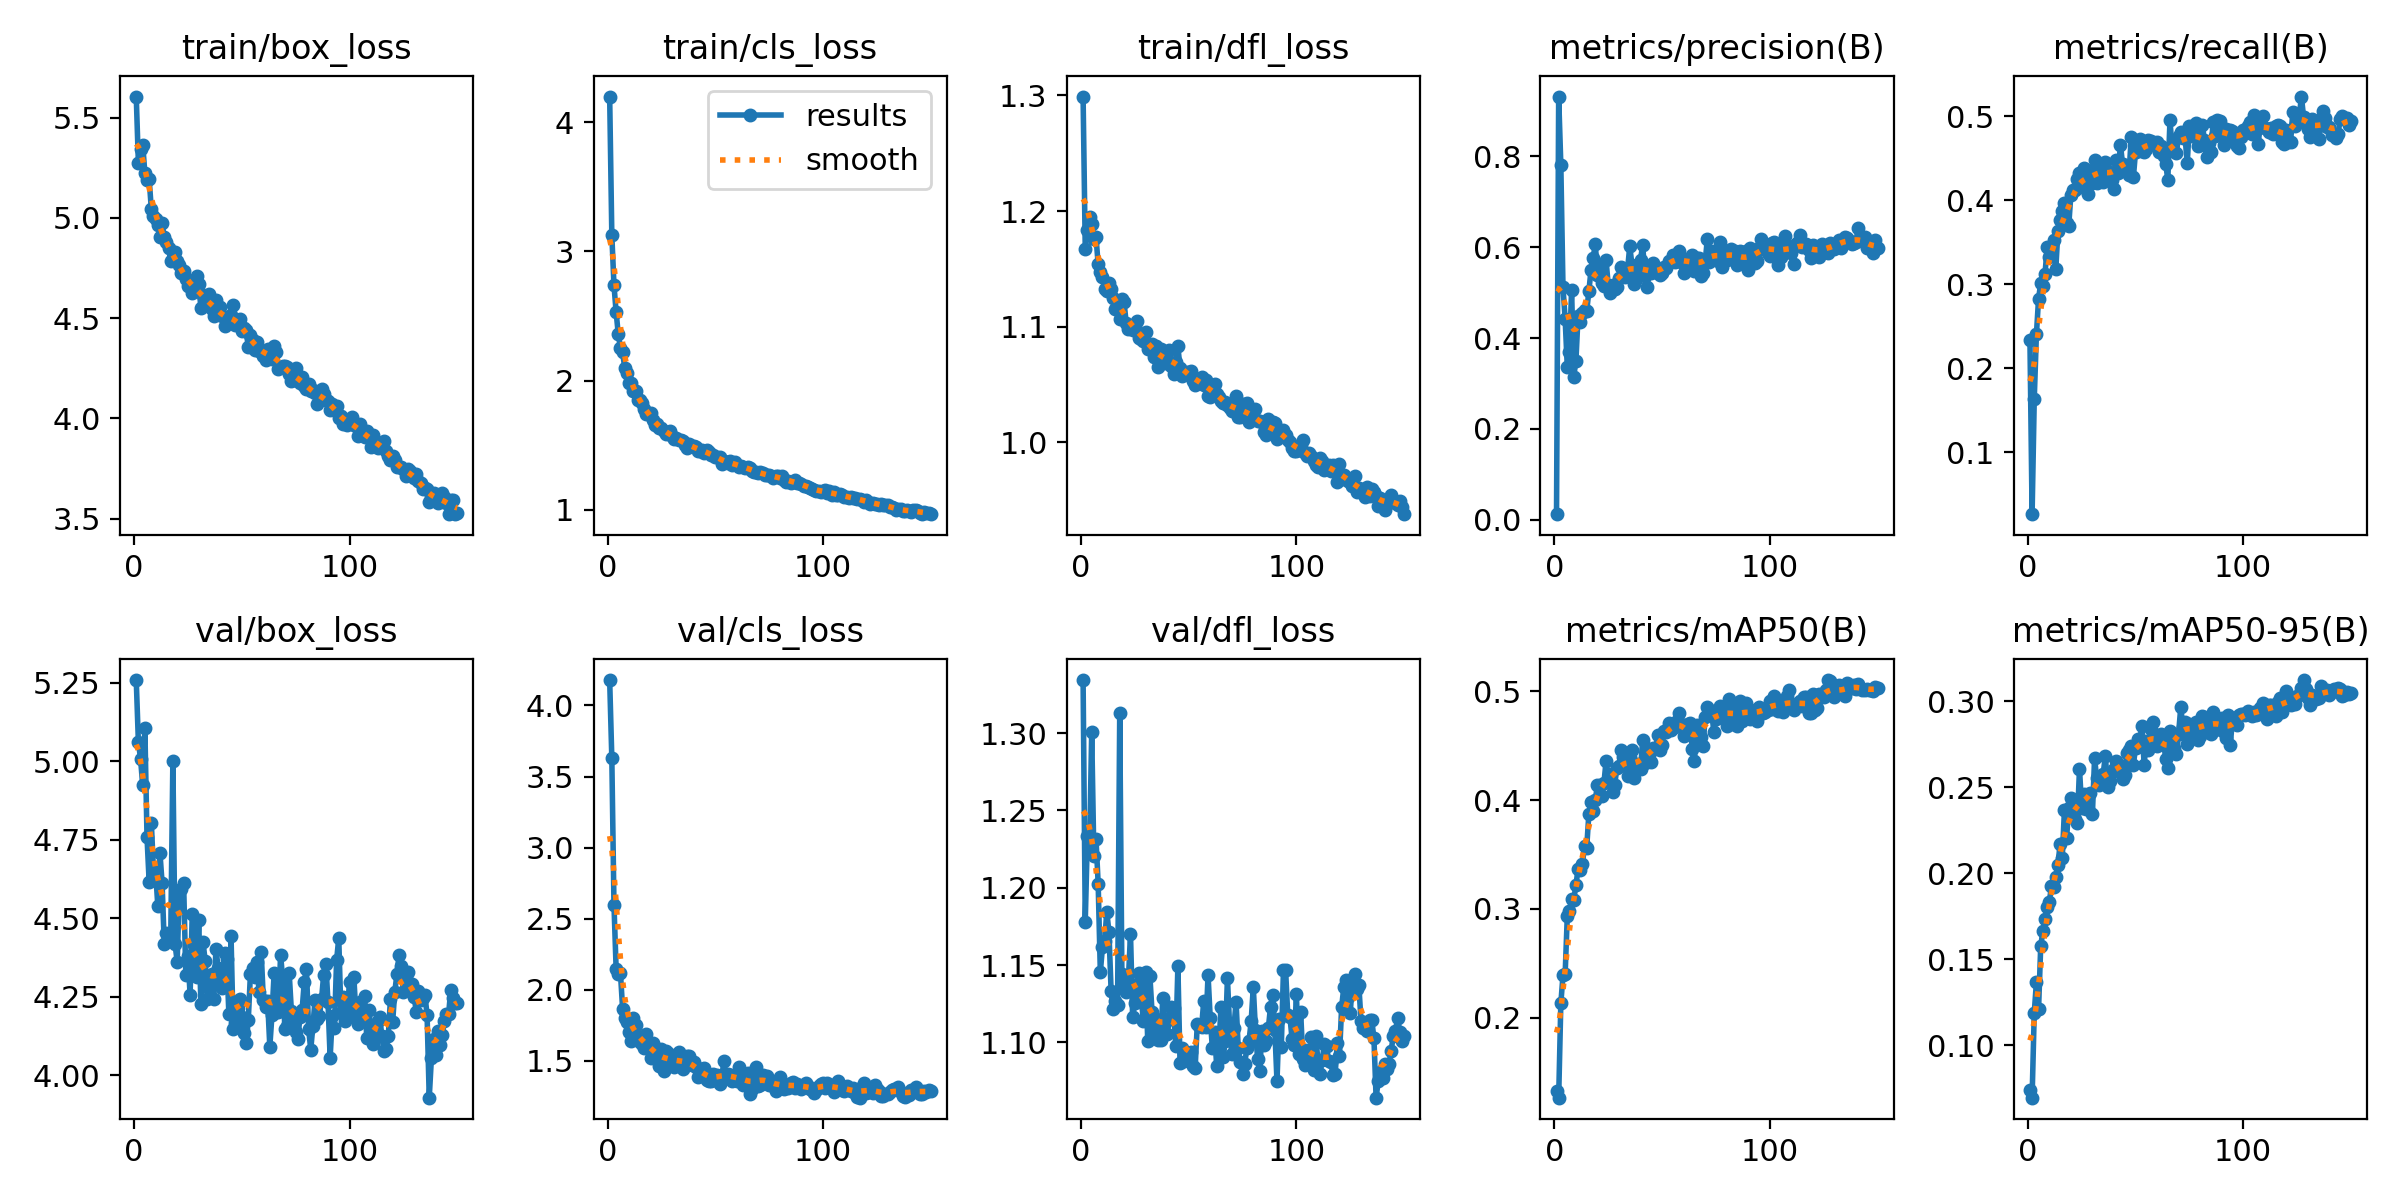

Source data for this figure (header and first rows):
epoch, time, train/box_loss, train/cls_loss, train/dfl_loss, metrics/precision(B), metrics/recall(B), metrics/mAP50(B), metrics/mAP50-95(B), val/box_loss, val/cls_loss, val/dfl_loss, lr/pg0, lr/pg1, lr/pg2
1, 29.89, 5.606, 4.2, 1.299, 0.01188, 0.2333, 0.1322, 0.07381, 5.258, 4.179, 1.334, 0.0003613, 0.0003613, 0.0003613
2, 58.48, 5.273, 3.125, 1.167, 0.932, 0.02657, 0.1265, 0.06939, 5.059, 3.629, 1.178, 0.0007268, 0.0007268, 0.0007268
3, 88.16, 5.344, 2.739, 1.184, 0.7816, 0.1636, 0.213, 0.1188, 5.008, 2.596, 1.233, 0.001087, 0.001087, 0.001087
4, 122.2, 5.366, 2.529, 1.195, 0.512, 0.2403, 0.2388, 0.1365, 4.923, 2.146, 1.225, 0.001089, 0.001089, 0.001089
5, 151.3, 5.224, 2.358, 1.189, 0.4424, 0.2829, 0.2398, 0.1209, 5.104, 2.111, 1.301, 0.001082, 0.001082, 0.001082
6, 179.7, 5.189, 2.251, 1.175, 0.3358, 0.3013, 0.2933, 0.1576, 4.758, 2.118, 1.22, 0.001074, 0.001074, 0.001074
7, 208.4, 5.194, 2.218, 1.177, 0.3683, 0.2976, 0.2978, 0.1663, 4.614, 1.867, 1.231, 0.001067, 0.001067, 0.001067
8, 239, 5.043, 2.099, 1.154, 0.5052, 0.3126, 0.3093, 0.1732, 4.804, 1.8, 1.203, 0.00106, 0.00106, 0.00106
9, 267.1, 5.009, 2.058, 1.147, 0.3149, 0.3437, 0.3086, 0.1805, 4.651, 1.772, 1.145, 0.001052, 0.001052, 0.001052
10, 295.1, 4.996, 1.977, 1.143, 0.3497, 0.3322, 0.3215, 0.1834, 4.648, 1.703, 1.162, 0.001045, 0.001045, 0.001045
11, 326.7, 4.966, 1.977, 1.133, 0.4484, 0.3446, 0.3368, 0.1926, 4.54, 1.641, 1.166, 0.001038, 0.001038, 0.001038
12, 354.9, 4.905, 1.919, 1.13, 0.4353, 0.3523, 0.3358, 0.1919, 4.709, 1.804, 1.185, 0.00103, 0.00103, 0.00103
13, 383, 4.975, 1.922, 1.138, 0.4554, 0.3182, 0.3416, 0.1981, 4.612, 1.748, 1.171, 0.001023, 0.001023, 0.001023
14, 411.3, 4.903, 1.85, 1.133, 0.462, 0.3639, 0.3574, 0.205, 4.418, 1.668, 1.133, 0.001016, 0.001016, 0.001016
15, 441.4, 4.879, 1.846, 1.125, 0.4586, 0.3759, 0.356, 0.217, 4.454, 1.629, 1.122, 0.001008, 0.001008, 0.001008
16, 542.7, 4.848, 1.829, 1.115, 0.5026, 0.3872, 0.3868, 0.2088, 4.444, 1.617, 1.127, 0.001001, 0.001001, 0.001001
17, 570.7, 4.787, 1.779, 1.122, 0.5492, 0.3967, 0.3982, 0.2366, 4.433, 1.59, 1.125, 0.0009937, 0.0009937, 0.0009937
18, 599.5, 4.801, 1.742, 1.107, 0.5761, 0.3729, 0.3899, 0.2206, 5.002, 1.69, 1.313, 0.0009863, 0.0009863, 0.0009863
19, 630.6, 4.828, 1.737, 1.124, 0.6071, 0.3696, 0.4005, 0.2377, 4.418, 1.62, 1.144, 0.000979, 0.000979, 0.000979
20, 658.4, 4.786, 1.744, 1.121, 0.5399, 0.4065, 0.4134, 0.2436, 4.362, 1.517, 1.136, 0.0009717, 0.0009717, 0.0009717
21, 700.5, 4.766, 1.693, 1.103, 0.5606, 0.4125, 0.4141, 0.2349, 4.589, 1.623, 1.133, 0.0009643, 0.0009643, 0.0009643
22, 728.4, 4.726, 1.652, 1.098, 0.5209, 0.4119, 0.4039, 0.2316, 4.594, 1.584, 1.139, 0.000957, 0.000957, 0.000957
23, 755, 4.733, 1.666, 1.1, 0.5137, 0.4249, 0.4153, 0.2294, 4.611, 1.524, 1.17, 0.0009497, 0.0009497, 0.0009497
24, 777.9, 4.696, 1.629, 1.097, 0.5717, 0.4317, 0.4358, 0.2609, 4.32, 1.462, 1.116, 0.0009424, 0.0009424, 0.0009424
25, 806.1, 4.662, 1.632, 1.102, 0.5168, 0.416, 0.4175, 0.238, 4.378, 1.585, 1.125, 0.000935, 0.000935, 0.000935
26, 834.9, 4.667, 1.606, 1.105, 0.4985, 0.4383, 0.4241, 0.246, 4.256, 1.43, 1.137, 0.0009277, 0.0009277, 0.0009277
27, 862.9, 4.624, 1.588, 1.09, 0.5171, 0.4282, 0.4078, 0.2374, 4.514, 1.566, 1.145, 0.0009204, 0.0009204, 0.0009204
28, 892.4, 4.647, 1.592, 1.089, 0.508, 0.4069, 0.4136, 0.2371, 4.414, 1.555, 1.128, 0.000913, 0.000913, 0.000913
29, 920.1, 4.71, 1.608, 1.088, 0.5135, 0.4342, 0.4298, 0.2467, 4.314, 1.498, 1.114, 0.0009057, 0.0009057, 0.0009057
30, 948.1, 4.672, 1.569, 1.095, 0.5328, 0.42, 0.4313, 0.2347, 4.494, 1.5, 1.146, 0.0008984, 0.0008984, 0.0008984
31, 975.9, 4.552, 1.544, 1.081, 0.5557, 0.4474, 0.4464, 0.2669, 4.226, 1.453, 1.101, 0.000891, 0.000891, 0.000891
32, 1004, 4.615, 1.554, 1.085, 0.5507, 0.4204, 0.4396, 0.2552, 4.425, 1.504, 1.143, 0.0008837, 0.0008837, 0.0008837
33, 1032, 4.577, 1.539, 1.085, 0.5352, 0.4436, 0.4358, 0.2516, 4.363, 1.563, 1.12, 0.0008764, 0.0008764, 0.0008764
34, 1060, 4.592, 1.536, 1.074, 0.5524, 0.4342, 0.4219, 0.2545, 4.241, 1.506, 1.107, 0.000869, 0.000869, 0.000869
35, 1088, 4.62, 1.535, 1.084, 0.6024, 0.422, 0.4399, 0.2578, 4.279, 1.439, 1.115, 0.0008617, 0.0008617, 0.0008617
36, 1116, 4.546, 1.503, 1.065, 0.5607, 0.4451, 0.4464, 0.2685, 4.322, 1.465, 1.102, 0.0008544, 0.0008544, 0.0008544
37, 1146, 4.511, 1.479, 1.081, 0.52, 0.4347, 0.4201, 0.2503, 4.242, 1.532, 1.101, 0.000847, 0.000847, 0.000847
38, 1174, 4.591, 1.508, 1.072, 0.531, 0.4317, 0.4292, 0.2537, 4.403, 1.537, 1.129, 0.0008397, 0.0008397, 0.0008397
39, 1202, 4.525, 1.494, 1.068, 0.541, 0.4243, 0.433, 0.2587, 4.342, 1.466, 1.112, 0.0008324, 0.0008324, 0.0008324
40, 1230, 4.554, 1.489, 1.072, 0.5728, 0.4131, 0.4286, 0.2608, 4.303, 1.493, 1.106, 0.000825, 0.000825, 0.000825
41, 1258, 4.513, 1.488, 1.079, 0.6053, 0.4472, 0.4554, 0.2654, 4.278, 1.453, 1.116, 0.0008177, 0.0008177, 0.0008177
42, 1286, 4.461, 1.456, 1.066, 0.536, 0.4323, 0.4344, 0.2637, 4.389, 1.384, 1.123, 0.0008104, 0.0008104, 0.0008104
43, 1316, 4.477, 1.451, 1.059, 0.5114, 0.4661, 0.4466, 0.2624, 4.371, 1.406, 1.122, 0.000803, 0.000803, 0.000803
44, 1345, 4.499, 1.462, 1.07, 0.5484, 0.4425, 0.4416, 0.2551, 4.194, 1.442, 1.098, 0.0007957, 0.0007957, 0.0007957
45, 1373, 4.516, 1.442, 1.083, 0.5432, 0.436, 0.4353, 0.2569, 4.442, 1.451, 1.149, 0.0007884, 0.0007884, 0.0007884
46, 1448, 4.565, 1.458, 1.064, 0.566, 0.4384, 0.448, 0.27, 4.146, 1.367, 1.086, 0.000781, 0.000781, 0.000781
47, 1478, 4.466, 1.448, 1.058, 0.5502, 0.4302, 0.448, 0.2716, 4.165, 1.355, 1.097, 0.0007737, 0.0007737, 0.0007737
48, 1506, 4.48, 1.424, 1.059, 0.5431, 0.4755, 0.4597, 0.2739, 4.214, 1.355, 1.088, 0.0007664, 0.0007664, 0.0007664
49, 1535, 4.495, 1.421, 1.061, 0.5382, 0.427, 0.4458, 0.2628, 4.243, 1.409, 1.09, 0.000759, 0.000759, 0.000759
50, 1563, 4.436, 1.406, 1.058, 0.5437, 0.4573, 0.4504, 0.2731, 4.185, 1.369, 1.088, 0.0007517, 0.0007517, 0.0007517
51, 1633, 4.449, 1.405, 1.062, 0.5576, 0.4665, 0.4637, 0.2783, 4.133, 1.398, 1.094, 0.0007444, 0.0007444, 0.0007444
52, 1661, 4.442, 1.407, 1.053, 0.5537, 0.473, 0.463, 0.2778, 4.104, 1.338, 1.085, 0.000737, 0.000737, 0.000737
53, 1689, 4.354, 1.354, 1.05, 0.5688, 0.4584, 0.4712, 0.2857, 4.175, 1.377, 1.083, 0.0007297, 0.0007297, 0.0007297
54, 1717, 4.415, 1.377, 1.054, 0.5698, 0.4576, 0.4644, 0.2632, 4.323, 1.498, 1.112, 0.0007224, 0.0007224, 0.0007224
55, 1746, 4.392, 1.366, 1.052, 0.582, 0.4614, 0.4696, 0.2767, 4.343, 1.388, 1.111, 0.000715, 0.000715, 0.000715
56, 1774, 4.34, 1.363, 1.057, 0.5681, 0.4714, 0.4669, 0.2717, 4.314, 1.407, 1.11, 0.0007077, 0.0007077, 0.0007077
57, 1801, 4.383, 1.378, 1.05, 0.5817, 0.4709, 0.4728, 0.2841, 4.361, 1.396, 1.127, 0.0007004, 0.0007004, 0.0007004
58, 1829, 4.334, 1.347, 1.053, 0.5912, 0.4686, 0.4798, 0.288, 4.265, 1.355, 1.11, 0.000693, 0.000693, 0.000693
59, 1858, 4.335, 1.365, 1.04, 0.567, 0.4684, 0.4701, 0.2797, 4.392, 1.364, 1.144, 0.0006857, 0.0006857, 0.0006857
60, 1887, 4.313, 1.346, 1.039, 0.5425, 0.4689, 0.4587, 0.2741, 4.24, 1.358, 1.116, 0.0006784, 0.0006784, 0.0006784
... 90 more rows
